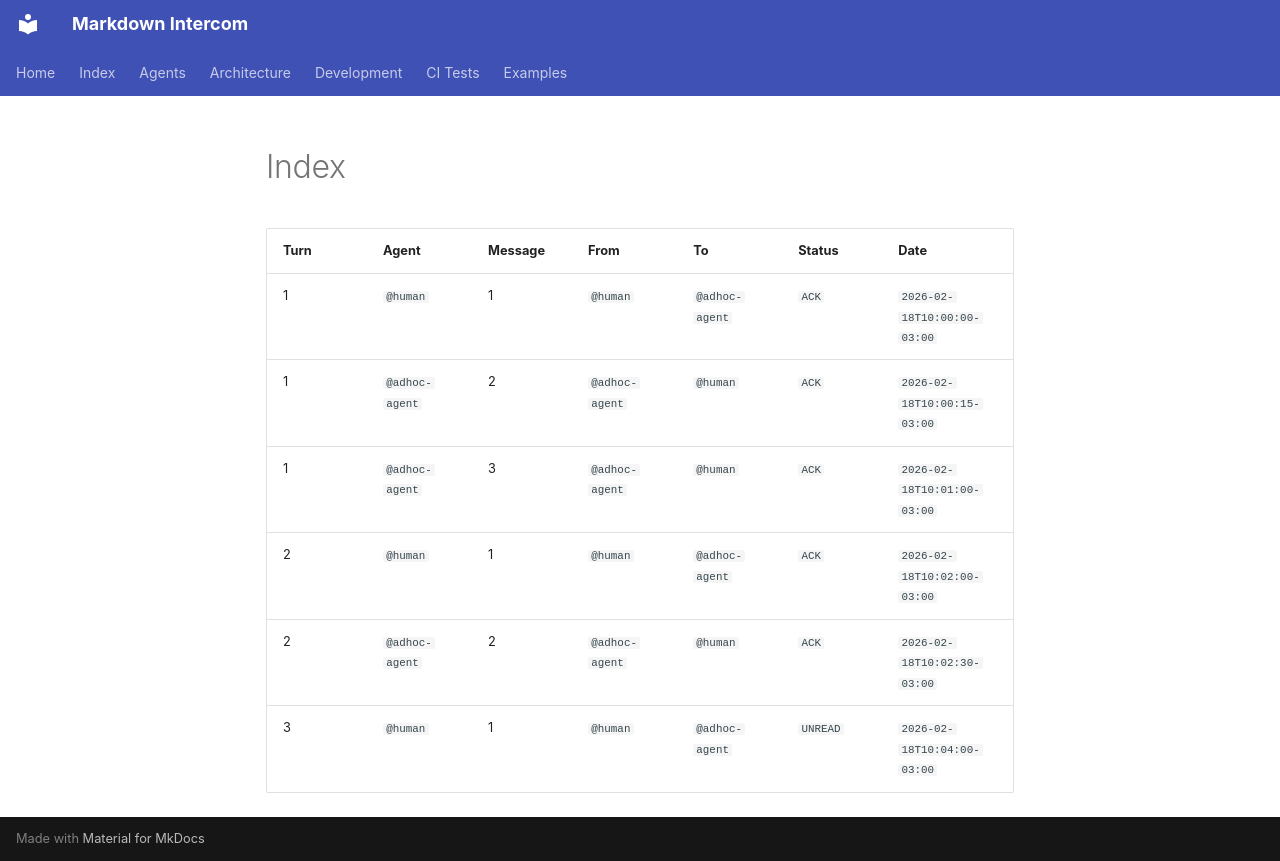

repository: diogenes1oliveira/markdown-intercom · page: examples/fix-apt-update-warning/inbox/index.html · generator: mkdocs

| Turn | Agent | Message | From | To | Status | Date |
|:-----|:------|:--------|:-----|:---|:------|:-----|
| 1 | `@human` | 1 | `@human` | `@adhoc-agent` | `ACK` | `2026-02-18T10:00:00-03:00` |
| 1 | `@adhoc-agent` | 2 | `@adhoc-agent` | `@human` | `ACK` | `2026-02-18T10:00:15-03:00` |
| 1 | `@adhoc-agent` | 3 | `@adhoc-agent` | `@human` | `ACK` | `2026-02-18T10:01:00-03:00` |
| 2 | `@human` | 1 | `@human` | `@adhoc-agent` | `ACK` | `2026-02-18T10:02:00-03:00` |
| 2 | `@adhoc-agent` | 2 | `@adhoc-agent` | `@human` | `ACK` | `2026-02-18T10:02:30-03:00` |
| 3 | `@human` | 1 | `@human` | `@adhoc-agent` | `UNREAD` | `2026-02-18T10:04:00-03:00` |
